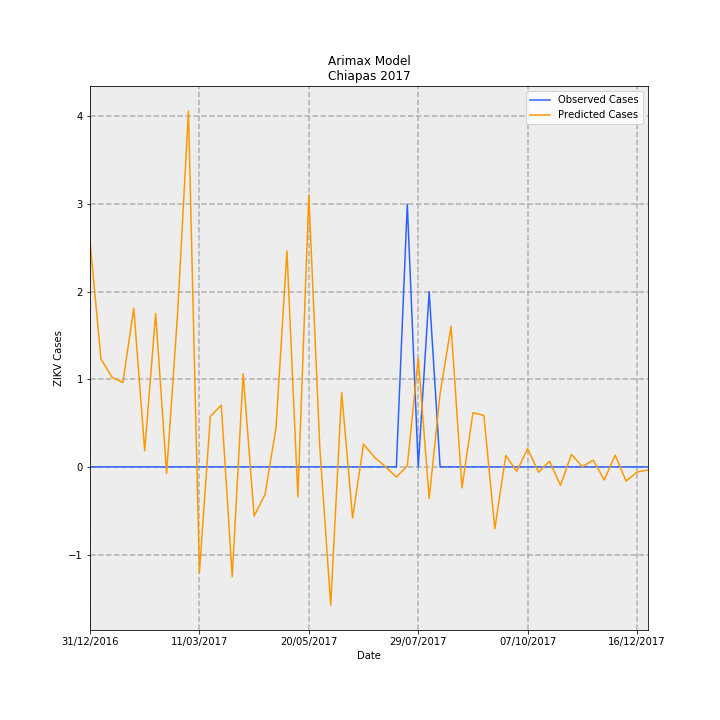

Source data for this figure (header and first rows):
Date, predictions_incidence, observed_incidence, Predicted Cases, Observed Cases, error
31/12/2016, 0.04937, 0.0, 2.576, 0.0, -2.576
07/01/2017, 0.02363, 0.0, 1.233, 0.0, -1.233
14/01/2017, 0.01966, 0.0, 1.026, 0.0, -1.026
21/01/2017, 0.01844, 0.0, 0.9623, 0.0, -0.9623
28/01/2017, 0.03471, 0.0, 1.811, 0.0, -1.811
04/02/2017, 0.003541, 0.0, 0.1847, 0.0, -0.1847
11/02/2017, 0.03357, 0.0, 1.752, 0.0, -1.752
18/02/2017, -0.001406, 0.0, -0.07337, 0.0, 0.07337
25/02/2017, 0.03332, 0.0, 1.738, 0.0, -1.738
04/03/2017, 0.07782, 0.0, 4.061, 0.0, -4.061
11/03/2017, -0.02306, 0.0, -1.203, 0.0, 1.203
18/03/2017, 0.01105, 0.0, 0.5767, 0.0, -0.5767
25/03/2017, 0.01353, 0.0, 0.7057, 0.0, -0.7057
01/04/2017, -0.024, 0.0, -1.252, 0.0, 1.252
08/04/2017, 0.02039, 0.0, 1.064, 0.0, -1.064
15/04/2017, -0.01075, 0.0, -0.5611, 0.0, 0.5611
22/04/2017, -0.00601, 0.0, -0.3136, 0.0, 0.3136
29/04/2017, 0.00859, 0.0, 0.4482, 0.0, -0.4482
06/05/2017, 0.04722, 0.0, 2.464, 0.0, -2.464
13/05/2017, -0.006548, 0.0, -0.3417, 0.0, 0.3417
20/05/2017, 0.05946, 0.0, 3.102, 0.0, -3.102
27/05/2017, 0.004425, 0.0, 0.2309, 0.0, -0.2309
03/06/2017, -0.03026, 0.0, -1.579, 0.0, 1.579
10/06/2017, 0.01631, 0.0, 0.8512, 0.0, -0.8512
17/06/2017, -0.01116, 0.0, -0.5825, 0.0, 0.5825
24/06/2017, 0.004994, 0.0, 0.2606, 0.0, -0.2606
01/07/2017, 0.002116, 0.0, 0.1104, 0.0, -0.1104
08/07/2017, 6.351691546270868e-05, 0.0, 0.003314, 0.0, -0.003314
15/07/2017, -0.002226, 0.0, -0.1161, 0.0, 0.1161
22/07/2017, 0.0002343, 0.05749, 0.01222, 3.0, 2.988
29/07/2017, 0.02381, 0.0, 1.242, 0.0, -1.242
05/08/2017, -0.006914, 0.03833, -0.3608, 2.0, 2.361
12/08/2017, 0.01601, 0.0, 0.8355, 0.0, -0.8355
19/08/2017, 0.03078, 0.0, 1.606, 0.0, -1.606
26/08/2017, -0.004572, 0.0, -0.2386, 0.0, 0.2386
02/09/2017, 0.01184, 0.0, 0.618, 0.0, -0.618
09/09/2017, 0.01126, 0.0, 0.5876, 0.0, -0.5876
16/09/2017, -0.01353, 0.0, -0.7058, 0.0, 0.7058
23/09/2017, 0.002513, 0.0, 0.1311, 0.0, -0.1311
30/09/2017, -0.0009587, 0.0, -0.05002, 0.0, 0.05002
07/10/2017, 0.003986, 0.0, 0.208, 0.0, -0.208
14/10/2017, -0.001172, 0.0, -0.06116, 0.0, 0.06116
21/10/2017, 0.001281, 0.0, 0.06685, 0.0, -0.06685
28/10/2017, -0.004026, 0.0, -0.2101, 0.0, 0.2101
04/11/2017, 0.002736, 0.0, 0.1428, 0.0, -0.1428
11/11/2017, 4.3505074511358995e-05, 0.0, 0.00227, 0.0, -0.00227
18/11/2017, 0.00149, 0.0, 0.07777, 0.0, -0.07777
25/11/2017, -0.002847, 0.0, -0.1485, 0.0, 0.1485
02/12/2017, 0.002559, 0.0, 0.1335, 0.0, -0.1335
09/12/2017, -0.003101, 0.0, -0.1618, 0.0, 0.1618
16/12/2017, -0.001133, 0.0, -0.05911, 0.0, 0.05911
23/12/2017, -0.0006594, 0.0, -0.03441, 0.0, 0.03441
